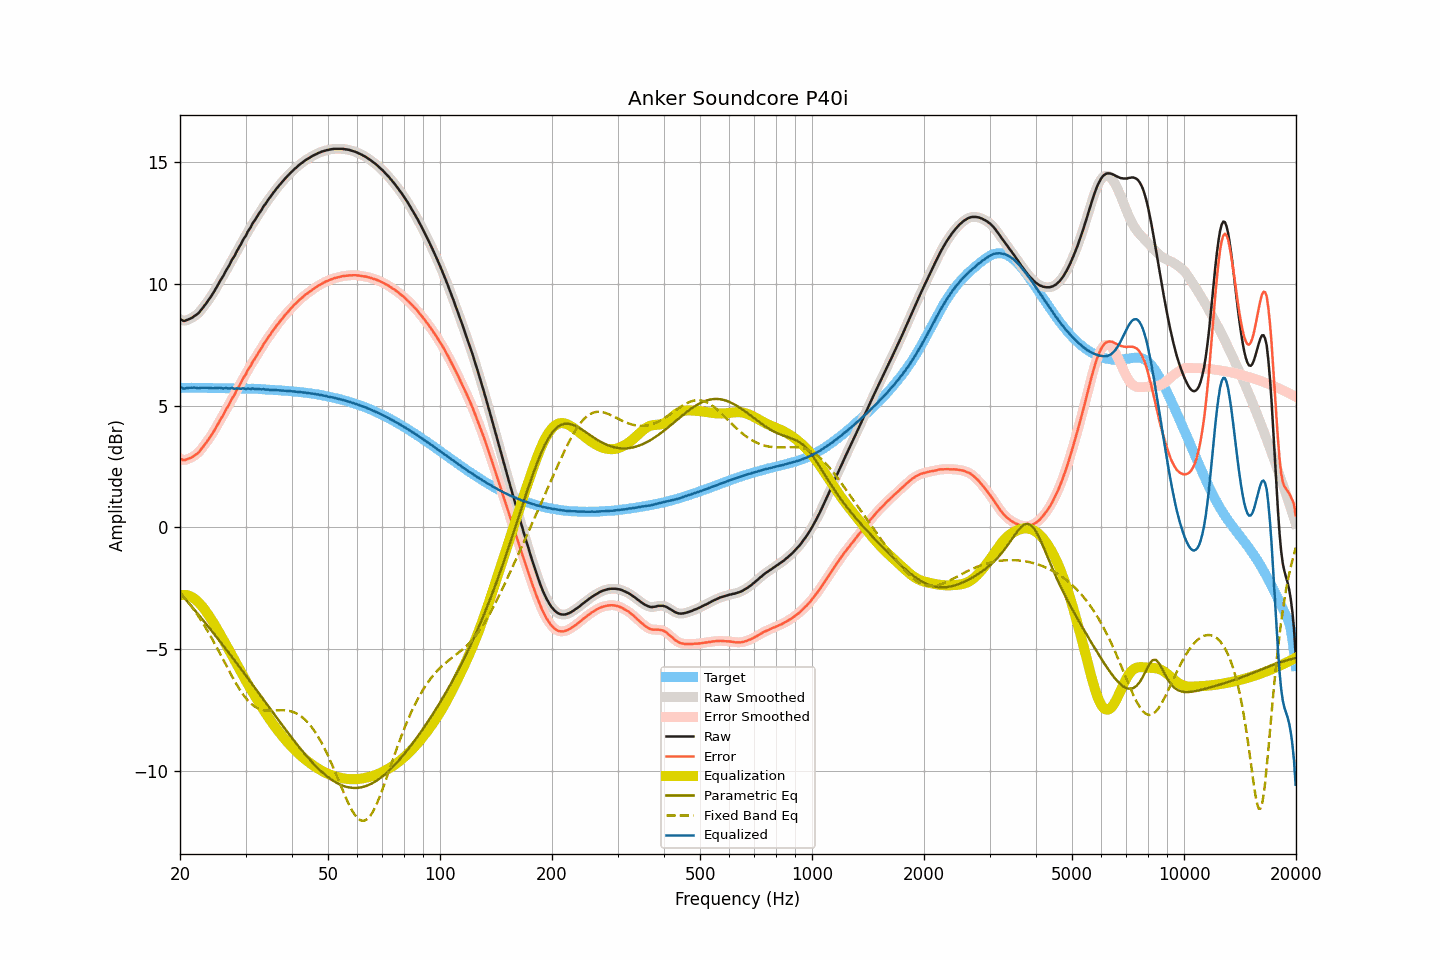

Values plotted in this chart, from the file beside it:
frequency, raw, smoothed, error, error_smoothed, equalization, parametric_eq, fixed_band_eq, equalized_raw, equalized_smoothed, target
20.00, 8.55, 8.55, 2.83, 2.82, -2.81, -2.70, -2.68, 5.75, 5.75, 5.73
20.20, 8.52, 8.51, 2.80, 2.79, -2.79, -2.78, -2.76, 5.73, 5.72, 5.73
20.40, 8.48, 8.49, 2.76, 2.77, -2.78, -2.85, -2.83, 5.70, 5.71, 5.72
20.61, 8.48, 8.49, 2.76, 2.76, -2.78, -2.93, -2.91, 5.70, 5.71, 5.72
20.81, 8.51, 8.50, 2.79, 2.78, -2.79, -3.01, -2.99, 5.72, 5.71, 5.72
21.02, 8.53, 8.53, 2.81, 2.81, -2.80, -3.08, -3.07, 5.73, 5.73, 5.72
21.23, 8.56, 8.56, 2.84, 2.83, -2.83, -3.16, -3.15, 5.73, 5.73, 5.72
21.44, 8.59, 8.59, 2.86, 2.86, -2.86, -3.24, -3.24, 5.74, 5.74, 5.73
21.66, 8.63, 8.63, 2.90, 2.90, -2.90, -3.32, -3.33, 5.73, 5.74, 5.73
21.87, 8.68, 8.68, 2.95, 2.94, -2.94, -3.39, -3.42, 5.74, 5.73, 5.73
22.09, 8.72, 8.72, 2.99, 2.99, -2.99, -3.47, -3.52, 5.73, 5.73, 5.73
22.31, 8.77, 8.77, 3.04, 3.05, -3.05, -3.55, -3.61, 5.72, 5.72, 5.73
22.54, 8.83, 8.84, 3.10, 3.11, -3.12, -3.63, -3.71, 5.71, 5.72, 5.73
22.76, 8.92, 8.92, 3.19, 3.19, -3.19, -3.71, -3.82, 5.73, 5.72, 5.73
22.99, 9.00, 9.00, 3.27, 3.27, -3.27, -3.79, -3.92, 5.73, 5.73, 5.73
23.22, 9.09, 9.09, 3.36, 3.36, -3.36, -3.87, -4.03, 5.74, 5.73, 5.73
23.45, 9.17, 9.18, 3.45, 3.45, -3.44, -3.95, -4.13, 5.73, 5.73, 5.73
23.69, 9.27, 9.27, 3.54, 3.54, -3.54, -4.04, -4.25, 5.73, 5.73, 5.72
23.92, 9.36, 9.36, 3.64, 3.64, -3.63, -4.12, -4.36, 5.73, 5.72, 5.72
24.16, 9.45, 9.46, 3.73, 3.73, -3.74, -4.20, -4.48, 5.72, 5.72, 5.72
24.40, 9.55, 9.55, 3.83, 3.83, -3.84, -4.28, -4.59, 5.71, 5.71, 5.72
24.65, 9.66, 9.66, 3.94, 3.94, -3.95, -4.37, -4.71, 5.71, 5.72, 5.72
24.89, 9.77, 9.77, 4.05, 4.05, -4.06, -4.45, -4.83, 5.72, 5.72, 5.72
25.14, 9.89, 9.89, 4.17, 4.17, -4.17, -4.53, -4.96, 5.73, 5.72, 5.72
25.39, 10.00, 10.01, 4.29, 4.29, -4.28, -4.62, -5.08, 5.72, 5.73, 5.72
25.65, 10.13, 10.12, 4.41, 4.40, -4.40, -4.70, -5.21, 5.73, 5.72, 5.72
25.91, 10.23, 10.23, 4.51, 4.51, -4.52, -4.79, -5.33, 5.71, 5.71, 5.72
26.16, 10.33, 10.35, 4.62, 4.63, -4.63, -4.87, -5.46, 5.70, 5.71, 5.71
26.43, 10.47, 10.46, 4.76, 4.75, -4.75, -4.96, -5.59, 5.72, 5.71, 5.71
26.69, 10.59, 10.58, 4.88, 4.87, -4.87, -5.04, -5.71, 5.72, 5.71, 5.71
26.96, 10.69, 10.70, 4.98, 4.99, -4.99, -5.13, -5.84, 5.70, 5.71, 5.71
27.23, 10.81, 10.82, 5.10, 5.11, -5.11, -5.22, -5.96, 5.70, 5.71, 5.71
27.50, 10.95, 10.93, 5.24, 5.23, -5.23, -5.30, -6.08, 5.72, 5.71, 5.71
27.77, 11.06, 11.06, 5.36, 5.35, -5.35, -5.39, -6.20, 5.71, 5.71, 5.71
28.05, 11.15, 11.18, 5.45, 5.47, -5.47, -5.48, -6.32, 5.68, 5.70, 5.70
28.33, 11.30, 11.29, 5.60, 5.59, -5.59, -5.57, -6.44, 5.71, 5.70, 5.70
28.62, 11.42, 11.41, 5.72, 5.71, -5.71, -5.65, -6.55, 5.71, 5.70, 5.70
28.90, 11.53, 11.54, 5.83, 5.84, -5.83, -5.74, -6.65, 5.70, 5.70, 5.70
29.19, 11.64, 11.65, 5.94, 5.96, -5.95, -5.83, -6.75, 5.69, 5.70, 5.70
29.48, 11.78, 11.77, 6.09, 6.07, -6.07, -5.92, -6.85, 5.71, 5.69, 5.70
29.78, 11.89, 11.89, 6.20, 6.19, -6.19, -6.01, -6.94, 5.70, 5.69, 5.69
30.08, 11.98, 12.00, 6.29, 6.31, -6.31, -6.10, -7.02, 5.67, 5.69, 5.69
30.38, 12.13, 12.11, 6.44, 6.42, -6.43, -6.19, -7.10, 5.70, 5.69, 5.69
30.68, 12.23, 12.23, 6.54, 6.54, -6.54, -6.28, -7.17, 5.69, 5.69, 5.69
30.99, 12.33, 12.35, 6.64, 6.66, -6.65, -6.37, -7.24, 5.68, 5.70, 5.69
31.30, 12.47, 12.45, 6.78, 6.76, -6.76, -6.46, -7.30, 5.71, 5.69, 5.69
31.61, 12.56, 12.56, 6.87, 6.87, -6.87, -6.55, -7.35, 5.69, 5.69, 5.69
31.93, 12.66, 12.67, 6.97, 6.98, -6.98, -6.64, -7.39, 5.68, 5.69, 5.69
32.24, 12.77, 12.77, 7.09, 7.08, -7.09, -6.73, -7.43, 5.68, 5.68, 5.69
32.57, 12.88, 12.87, 7.20, 7.19, -7.20, -6.82, -7.46, 5.68, 5.68, 5.68
32.89, 12.97, 12.98, 7.29, 7.30, -7.30, -6.91, -7.49, 5.67, 5.68, 5.68
33.22, 13.07, 13.08, 7.40, 7.41, -7.41, -7.00, -7.50, 5.67, 5.67, 5.67
33.55, 13.19, 13.18, 7.53, 7.51, -7.51, -7.09, -7.52, 5.68, 5.67, 5.66
33.89, 13.27, 13.28, 7.61, 7.62, -7.61, -7.18, -7.53, 5.66, 5.67, 5.66
34.23, 13.37, 13.37, 7.71, 7.72, -7.71, -7.27, -7.54, 5.66, 5.66, 5.66
34.57, 13.47, 13.46, 7.82, 7.81, -7.81, -7.36, -7.54, 5.66, 5.65, 5.65
34.92, 13.55, 13.56, 7.90, 7.91, -7.91, -7.45, -7.54, 5.64, 5.65, 5.65
35.27, 13.65, 13.65, 8.00, 8.00, -8.00, -7.54, -7.54, 5.65, 5.64, 5.65
35.62, 13.74, 13.74, 8.10, 8.09, -8.10, -7.63, -7.53, 5.65, 5.64, 5.64
35.97, 13.82, 13.83, 8.18, 8.19, -8.19, -7.72, -7.53, 5.64, 5.64, 5.64
... 635 more rows
